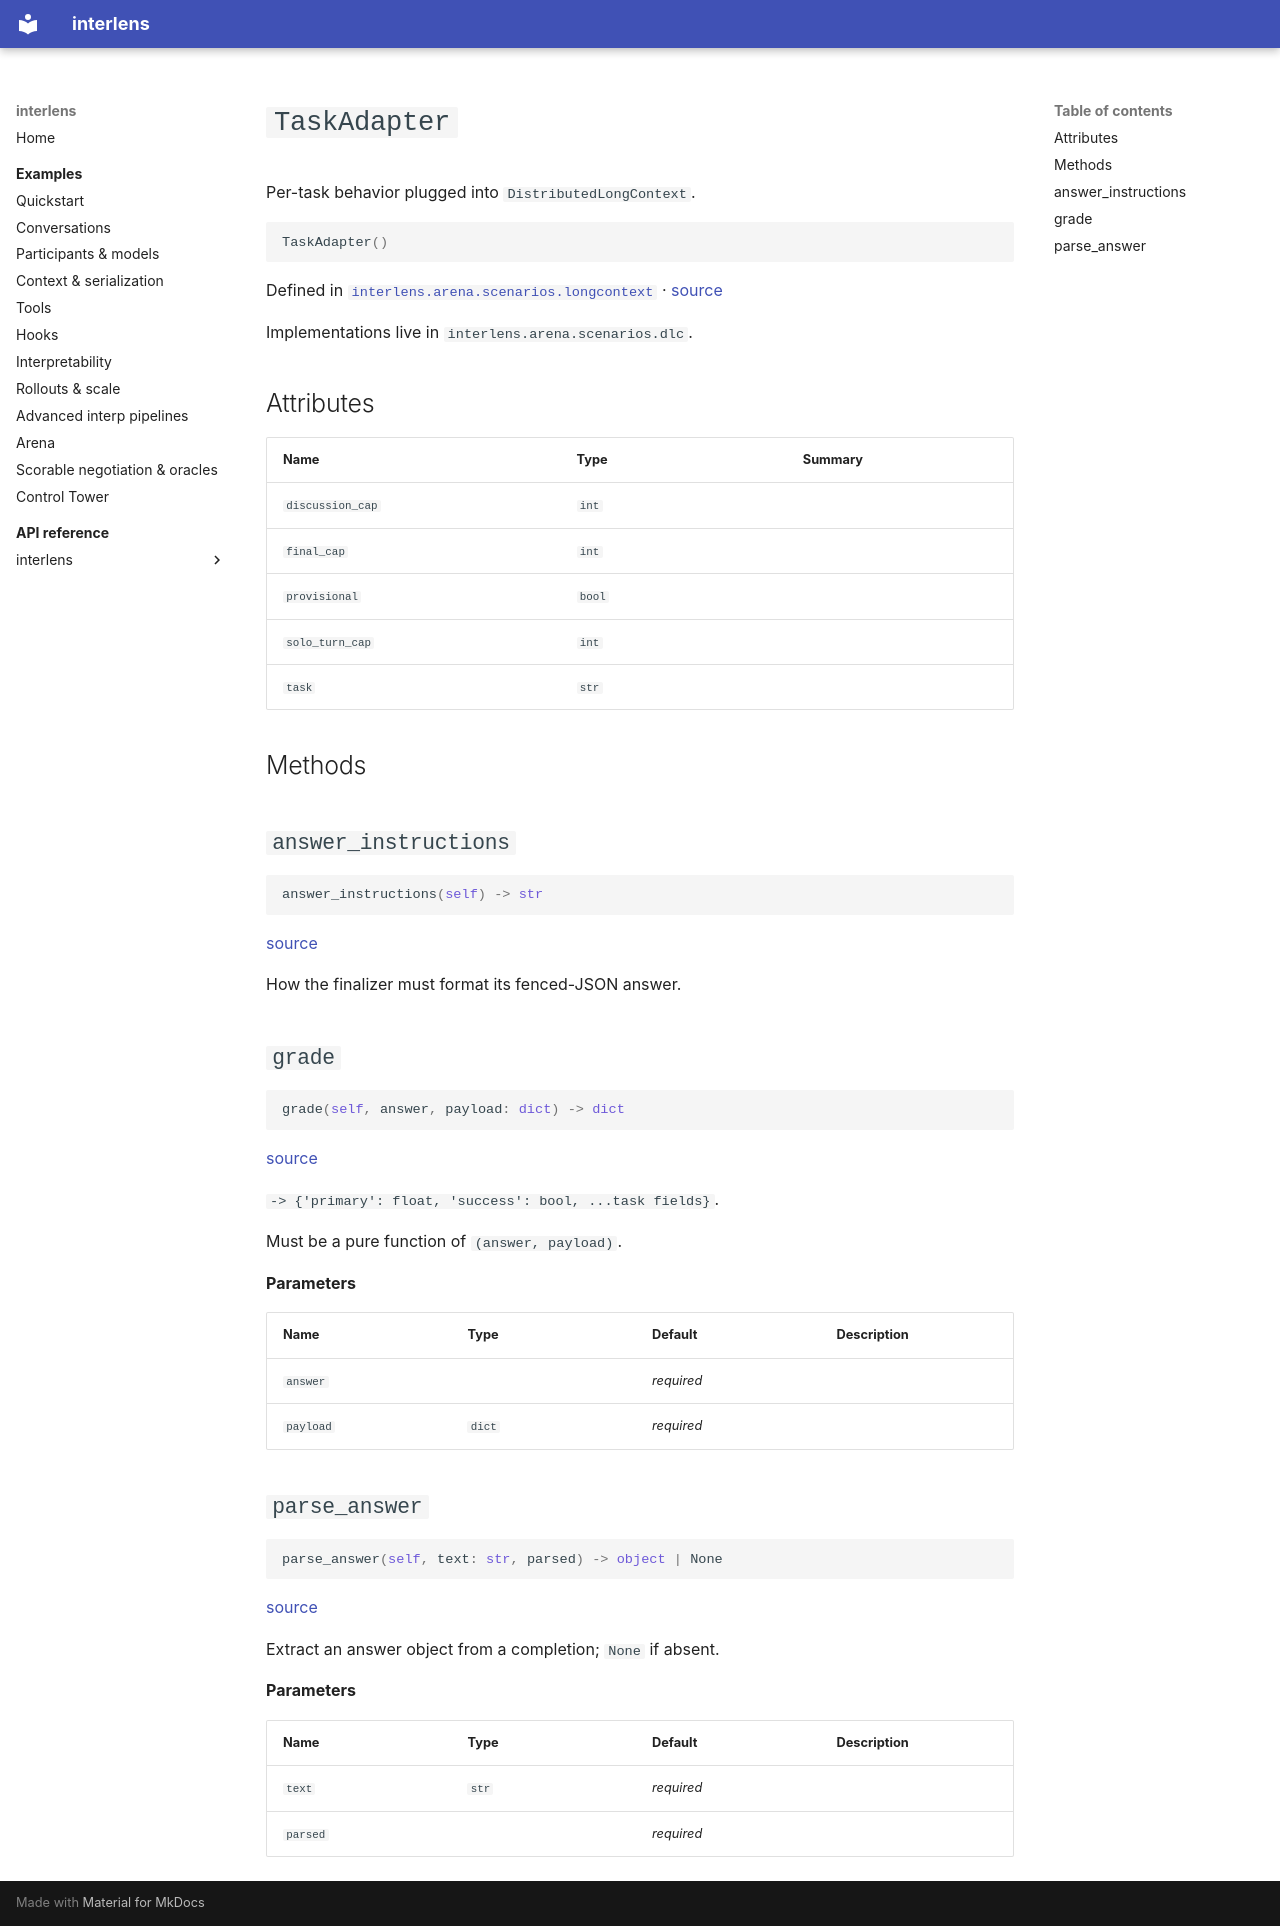

repository: Sid-MB/interlens · page: reference/interlens/arena/scenarios/longcontext/TaskAdapter/index.html · generator: mkdocs

# `TaskAdapter`

Per-task behavior plugged into `DistributedLongContext`.

```python
TaskAdapter()
```

Defined in [`interlens.arena.scenarios.longcontext`](index.md) · [source](https://github.com/Sid-MB/interlens/blob/main/src/interlens/arena/scenarios/longcontext.py#L69-L90)

Implementations live in
`interlens.arena.scenarios.dlc`.

## Attributes {#attributes}

| Name | Type | Summary |
|---|---|---|
| `discussion_cap` | `int` |  |
| `final_cap` | `int` |  |
| `provisional` | `bool` |  |
| `solo_turn_cap` | `int` |  |
| `task` | `str` |  |

## Methods {#methods}

## `answer_instructions` {#answer_instructions}

```python
answer_instructions(self) -> str
```

[source](https://github.com/Sid-MB/interlens/blob/main/src/interlens/arena/scenarios/longcontext.py#L79-L81)

How the finalizer must format its fenced-JSON answer.

## `grade` {#grade}

```python
grade(self, answer, payload: dict) -> dict
```

[source](https://github.com/Sid-MB/interlens/blob/main/src/interlens/arena/scenarios/longcontext.py#L87-L90)

`-> {'primary': float, 'success': bool, ...task fields}`.

Must be a pure function of
`(answer, payload)`.

**Parameters**

| Name | Type | Default | Description |
|---|---|---|---|
| `answer` |  | *required* |  |
| `payload` | `dict` | *required* |  |

## `parse_answer` {#parse_answer}

```python
parse_answer(self, text: str, parsed) -> object | None
```

[source](https://github.com/Sid-MB/interlens/blob/main/src/interlens/arena/scenarios/longcontext.py#L83-L85)

Extract an answer object from a completion; `None` if absent.

**Parameters**

| Name | Type | Default | Description |
|---|---|---|---|
| `text` | `str` | *required* |  |
| `parsed` |  | *required* |  |
